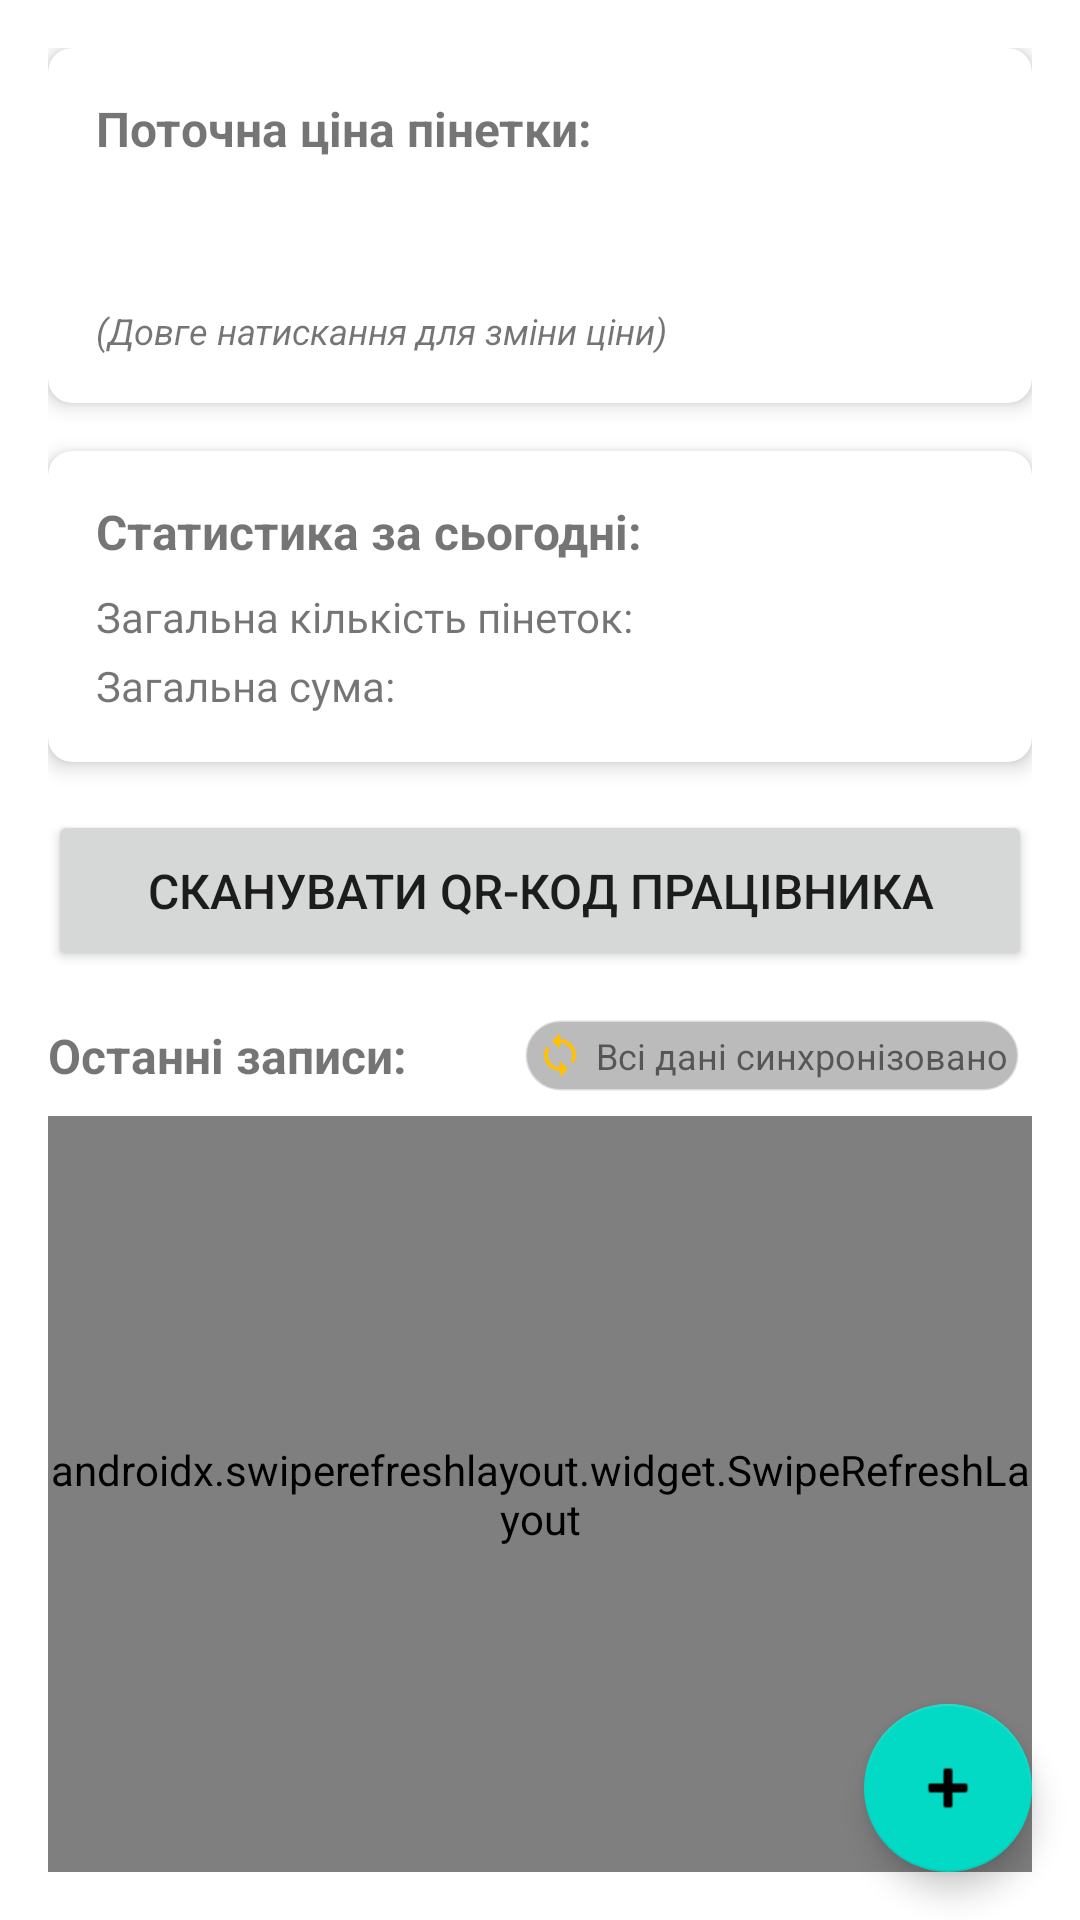

Android layout source for this screen:
<!-- AndroidManifest.xml: application theme Theme.BerryHarvest -->
<!-- res/layout/fragment_gather.xml -->
<?xml version="1.0" encoding="utf-8"?>
<androidx.coordinatorlayout.widget.CoordinatorLayout xmlns:android="http://schemas.android.com/apk/res/android"
    xmlns:app="http://schemas.android.com/apk/res-auto"
    xmlns:tools="http://schemas.android.com/tools"
    android:layout_width="match_parent"
    android:layout_height="match_parent"
    tools:context=".ui.gather.GatherFragment">

    <androidx.core.widget.NestedScrollView
        android:layout_width="match_parent"
        android:layout_height="match_parent"
        android:fillViewport="true">

        <LinearLayout
            android:layout_width="match_parent"
            android:layout_height="match_parent"
            android:orientation="vertical"
            android:padding="16dp">

            
            <androidx.cardview.widget.CardView
                android:layout_width="match_parent"
                android:layout_height="wrap_content"
                android:layout_marginBottom="16dp"
                app:cardCornerRadius="8dp"
                app:cardElevation="4dp">

                <LinearLayout
                    android:layout_width="match_parent"
                    android:layout_height="wrap_content"
                    android:orientation="vertical"
                    android:padding="16dp">

                    <TextView
                        android:layout_width="match_parent"
                        android:layout_height="wrap_content"
                        android:text="Поточна ціна пінетки:"
                        android:textSize="16sp"
                        android:textStyle="bold" />

                    <TextView
                        android:id="@+id/punnetPriceTextView"
                        android:layout_width="match_parent"
                        android:layout_height="wrap_content"
                        android:layout_marginTop="8dp"
                        android:textColor="@color/design_default_color_primary"
                        android:textSize="24sp"
                        android:textStyle="bold"
                        tools:text="20.00" />

                    <TextView
                        android:layout_width="match_parent"
                        android:layout_height="wrap_content"
                        android:layout_marginTop="8dp"
                        android:text="(Довге натискання для зміни ціни)"
                        android:textSize="12sp"
                        android:textStyle="italic" />
                </LinearLayout>
            </androidx.cardview.widget.CardView>

            
            <androidx.cardview.widget.CardView
                android:id="@+id/todayStatsCard"
                android:layout_width="match_parent"
                android:layout_height="wrap_content"
                android:layout_marginBottom="16dp"
                app:cardCornerRadius="8dp"
                app:cardElevation="4dp">

                <LinearLayout
                    android:layout_width="match_parent"
                    android:layout_height="wrap_content"
                    android:orientation="vertical"
                    android:padding="16dp">

                    <TextView
                        android:layout_width="match_parent"
                        android:layout_height="wrap_content"
                        android:text="Статистика за сьогодні:"
                        android:textSize="16sp"
                        android:textStyle="bold" />

                    <LinearLayout
                        android:layout_width="match_parent"
                        android:layout_height="wrap_content"
                        android:layout_marginTop="8dp"
                        android:orientation="horizontal">

                        <TextView
                            android:layout_width="0dp"
                            android:layout_height="wrap_content"
                            android:layout_weight="1"
                            android:text="Загальна кількість пінеток:"
                            android:textSize="14sp" />

                        <TextView
                            android:id="@+id/totalPunnetsTextView"
                            android:layout_width="wrap_content"
                            android:layout_height="wrap_content"
                            android:textSize="14sp"
                            android:textStyle="bold"
                            tools:text="142" />
                    </LinearLayout>

                    <LinearLayout
                        android:layout_width="match_parent"
                        android:layout_height="wrap_content"
                        android:layout_marginTop="4dp"
                        android:orientation="horizontal">

                        <TextView
                            android:layout_width="0dp"
                            android:layout_height="wrap_content"
                            android:layout_weight="1"
                            android:text="Загальна сума:"
                            android:textSize="14sp" />

                        <TextView
                            android:id="@+id/totalAmountTextView"
                            android:layout_width="wrap_content"
                            android:layout_height="wrap_content"
                            android:textSize="14sp"
                            android:textStyle="bold"
                            tools:text="2840.00₴" />
                    </LinearLayout>
                </LinearLayout>
            </androidx.cardview.widget.CardView>

            
            <Button
                android:id="@+id/scanButton"
                android:layout_width="match_parent"
                android:layout_height="wrap_content"
                android:layout_marginBottom="16dp"
                android:padding="16dp"
                android:text="Сканувати QR-код працівника"
                android:textSize="16sp"
                app:icon="@drawable/ic_menu_camera" />

            
            <LinearLayout
                android:layout_width="match_parent"
                android:layout_height="wrap_content"
                android:layout_marginBottom="8dp"
                android:gravity="center_vertical"
                android:orientation="horizontal">

                <TextView
                    android:layout_width="0dp"
                    android:layout_height="wrap_content"
                    android:layout_weight="1"
                    android:text="Останні записи:"
                    android:textSize="16sp"
                    android:textStyle="bold" />

                <TextView
                    android:id="@+id/syncStatusTextView"
                    android:layout_width="wrap_content"
                    android:layout_height="wrap_content"
                    android:layout_marginEnd="4dp"
                    android:background="@drawable/rounded_status_background"
                    android:drawableStart="@drawable/ic_sync_small"
                    android:drawablePadding="4dp"
                    android:padding="4dp"
                    android:text="Всі дані синхронізовано"
                    android:textSize="12sp" />
            </LinearLayout>

            
            <androidx.swiperefreshlayout.widget.SwipeRefreshLayout
                android:id="@+id/swipeRefreshLayout"
                android:layout_width="match_parent"
                android:layout_height="match_parent">

                <FrameLayout
                    android:layout_width="match_parent"
                    android:layout_height="match_parent">

                    <androidx.recyclerview.widget.RecyclerView
                        android:id="@+id/recentScansRecyclerView"
                        android:layout_width="match_parent"
                        android:layout_height="match_parent"
                        android:visibility="visible" />

                    <TextView
                        android:id="@+id/emptyStateTextView"
                        android:layout_width="match_parent"
                        android:layout_height="wrap_content"
                        android:layout_gravity="center"
                        android:gravity="center"
                        android:text="Немає записів за сьогодні"
                        android:textSize="16sp"
                        android:visibility="gone" />

                    <ProgressBar
                        android:id="@+id/loadingProgressBar"
                        android:layout_width="wrap_content"
                        android:layout_height="wrap_content"
                        android:layout_gravity="center"
                        android:visibility="gone" />
                </FrameLayout>
            </androidx.swiperefreshlayout.widget.SwipeRefreshLayout>
        </LinearLayout>
    </androidx.core.widget.NestedScrollView>

    <com.google.android.material.floatingactionbutton.FloatingActionButton
        android:id="@+id/manualEntryFab"
        android:layout_width="wrap_content"
        android:layout_height="wrap_content"
        android:layout_gravity="bottom|end"
        android:layout_margin="16dp"
        android:contentDescription="Додати запис вручну"
        app:srcCompat="@android:drawable/ic_input_add" />

</androidx.coordinatorlayout.widget.CoordinatorLayout>
<!-- resources referenced by this layout -->
<resources>
  <!-- drawable ic_sync_small (drawable) -->
  <vector xmlns:android="http://schemas.android.com/apk/res/android"
      android:width="16dp"
      android:height="16dp"
      android:viewportWidth="24.0"
      android:viewportHeight="24.0">
      <path
          android:fillColor="#FFC107"
          android:pathData="M12,4L12,1L8,5l4,4L12,6c3.31,0 6,2.69 6,6 0,1.01 -0.25,1.97 -0.7,2.8l1.46,1.46C19.54,15.03 20,13.57 20,12c0,-4.42 -3.58,-8 -8,-8zM12,18c-3.31,0 -6,-2.69 -6,-6 0,-1.01 0.25,-1.97 0.7,-2.8L5.24,7.74C4.46,8.97 4,10.43 4,12c0,4.42 3.58,8 8,8v3l4,-4 -4,-4v3z"/>
  </vector>
  <!-- drawable rounded_status_background (drawable) -->
  <?xml version="1.0" encoding="utf-8"?>
  <shape xmlns:android="http://schemas.android.com/apk/res/android"
      android:shape="rectangle">
      <solid android:color="#44000000" />
      <corners android:radius="12dp" />
      <stroke
          android:width="1dp"
          android:color="#80FFFFFF" />
  </shape>
  <style name="Theme.BerryHarvest" parent="Theme.MaterialComponents.DayNight.DarkActionBar">
          
          <item name="colorPrimary">@color/purple_500</item>
          <item name="colorPrimaryVariant">@color/purple_700</item>
          <item name="colorOnPrimary">@color/white</item>
          
          <item name="colorSecondary">@color/teal_200</item>
          <item name="colorSecondaryVariant">@color/teal_700</item>
          <item name="colorOnSecondary">@color/black</item>
          
          <item name="android:statusBarColor">?attr/colorPrimaryVariant</item>
          
      </style>
  <color name="purple_500">#FF6200EE</color>
  <color name="purple_700">#FF3700B3</color>
  <color name="white">#FFFFFFFF</color>
  <color name="teal_200">#FF03DAC5</color>
  <color name="teal_700">#FF018786</color>
  <color name="black">#FF000000</color>
</resources>
